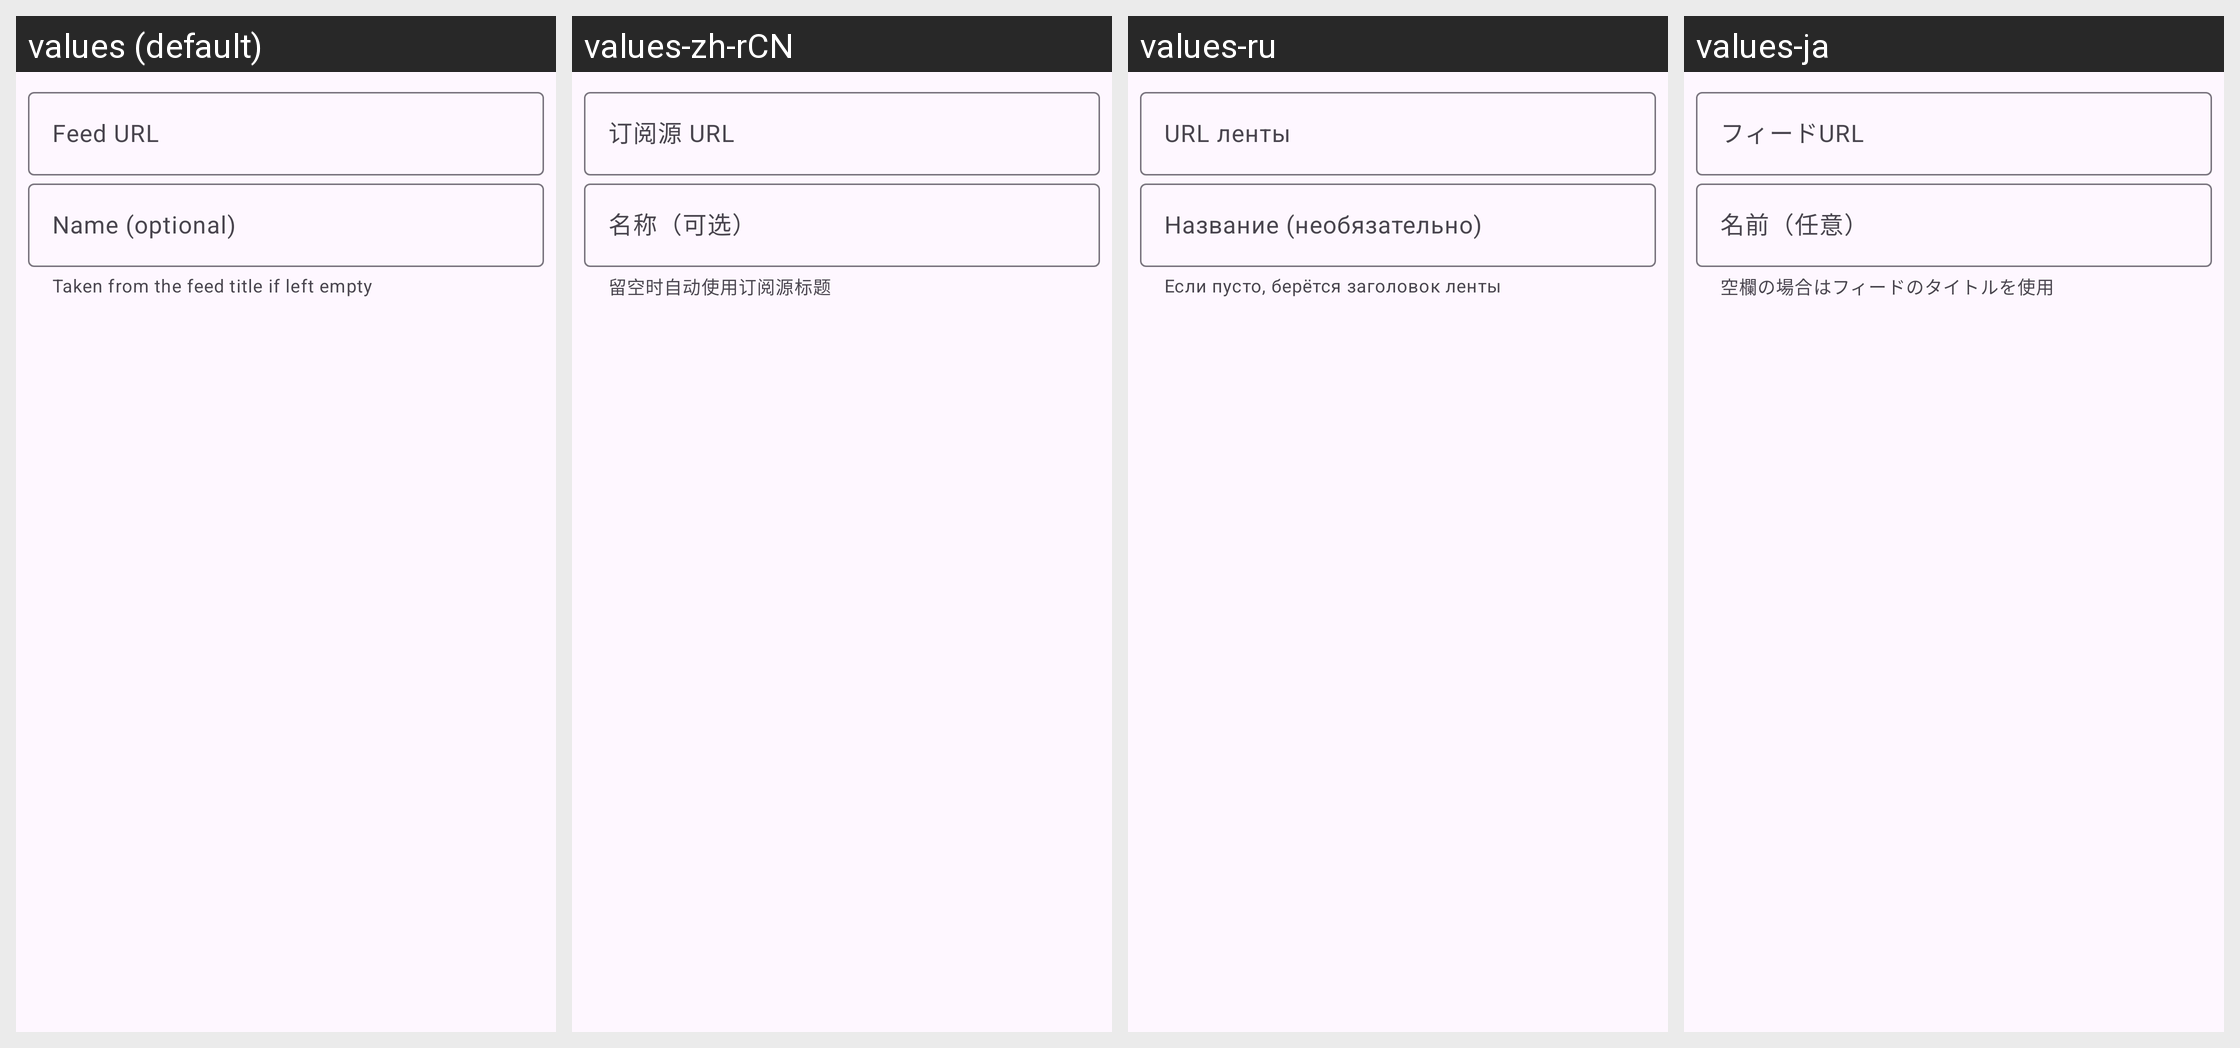

For this localized Android screen grid, give each drawn string resource with its value in every locale shown.
Android screen res/layout/dialog_rss_feed.xml rendered under 4 locales, left to right: values (default), values-zh-rCN, values-ru, values-ja. Device: Nexus 5 (rendered at 1080×1920; each locale shown at half size, 540×960, under a caption strip naming it); theme AppTheme.
Other locales in the repository, not shown: values-de, values-es, values-fr, values-it, values-ko, values-pt-rBR, values-tr, values-vi, values-zh-rTW.
Strings drawn on this screen, with the default value and each locale's value (text and hints the layout hard-codes, and strings that could not be matched under every locale, appear in the picture but are not listed):

rss_feed_url
  values: Feed URL
  values-zh-rCN: 订阅源 URL
  values-ru: URL ленты
  values-ja: フィードURL

rss_feed_name_optional
  values: Name (optional)
  values-zh-rCN: 名称（可选）
  values-ru: Название (необязательно)
  values-ja: 名前（任意）

rss_feed_name_helper
  values: Taken from the feed title if left empty
  values-zh-rCN: 留空时自动使用订阅源标题
  values-ru: Если пусто, берётся заголовок ленты
  values-ja: 空欄の場合はフィードのタイトルを使用
